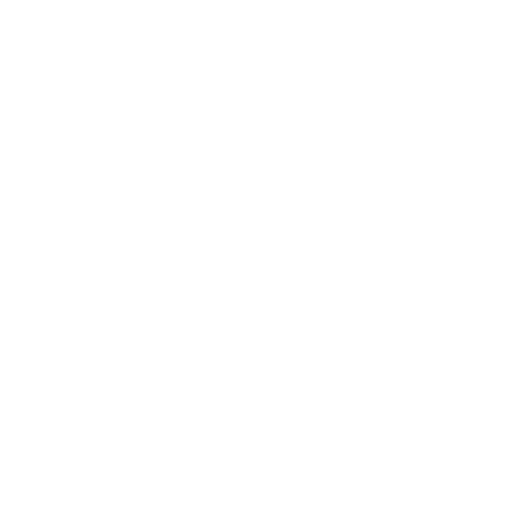
t = 0.00 s
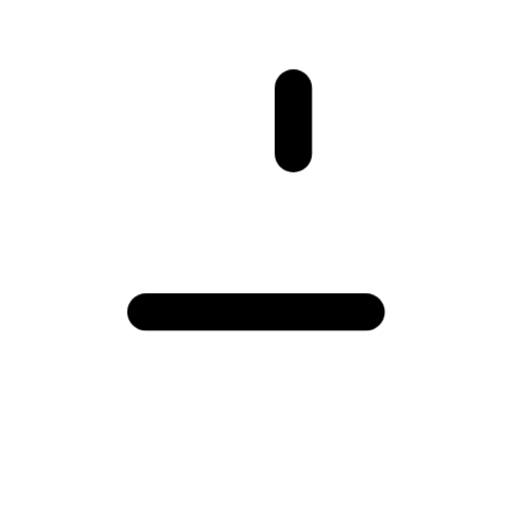
t = 0.43 s
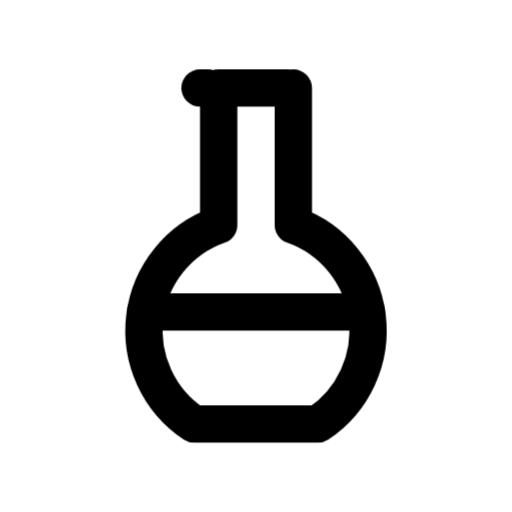
t = 0.84 s
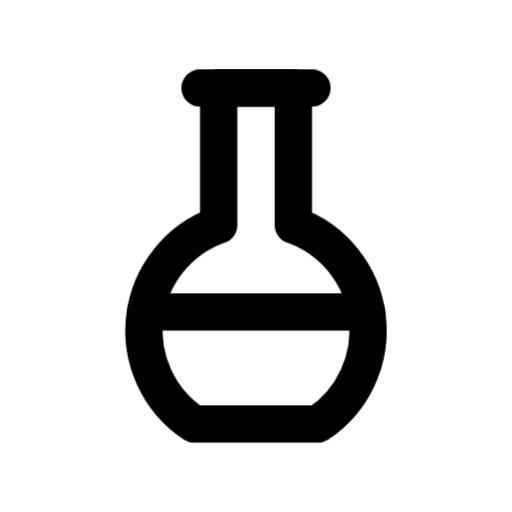
t = 1.25 s
t = 1.79 s: frame unchanged from t = 1.25 s, image omitted
t = 2.33 s: frame unchanged from t = 1.25 s, image omitted

The animated SVG that drew these frames (rendered in a browser with its animation timeline set to each time). Animation: 3 CSS @keyframes rules; one cycle of 2.65 s, repeats indefinitely.

<svg xmlns="http://www.w3.org/2000/svg" width="24" height="24" fill="none" stroke="currentColor" stroke-linecap="round" stroke-linejoin="round" stroke-width="2" viewBox="0 0 24 24">
    <!-- Generated by scripts/icon-expansion/generate.mjs -->
    <!-- Adapted from Tabler Icons 3.34.1.
MIT License

Copyright (c) 2020-2024 Paweł Kuna

Permission is hereby granted, free of charge, to any person obtaining a copy
of this software and associated documentation files (the "Software"), to deal
in the Software without restriction, including without limitation the rights
to use, copy, modify, merge, publish, distribute, sublicense, and/or sell
copies of the Software, and to permit persons to whom the Software is
furnished to do so, subject to the following conditions:

The above copyright notice and this permission notice shall be included in all
copies or substantial portions of the Software.

THE SOFTWARE IS PROVIDED "AS IS", WITHOUT WARRANTY OF ANY KIND, EXPRESS OR
IMPLIED, INCLUDING BUT NOT LIMITED TO THE WARRANTIES OF MERCHANTABILITY,
FITNESS FOR A PARTICULAR PURPOSE AND NONINFRINGEMENT. IN NO EVENT SHALL THE
AUTHORS OR COPYRIGHT HOLDERS BE LIABLE FOR ANY CLAIM, DAMAGES OR OTHER
LIABILITY, WHETHER IN AN ACTION OF CONTRACT, TORT OR OTHERWISE, ARISING FROM,
OUT OF OR IN CONNECTION WITH THE SOFTWARE OR THE USE OR OTHER DEALINGS IN THE
SOFTWARE. -->
    <!-- Motion: trace each stroke from its own origin, accumulate the drawing, then hold before restarting. -->
    <style>
        @media (prefers-reduced-motion: no-preference) {
            @keyframes ira-stroke-flask-2-0 { 0% { stroke-dashoffset: 1; opacity: 0; } 0.4% { opacity: 1; } 15.6667%, 88% { stroke-dashoffset: 0; opacity: 1; } 100% { stroke-dashoffset: 0; opacity: 0; } }
            [data-ira-stroke-reveal="flask-2"] [data-ira-line="0"] { stroke-dasharray: 1 1; animation: ira-stroke-flask-2-0 2.65s cubic-bezier(.25,.65,.35,1) infinite; }
            @keyframes ira-stroke-flask-2-1 { 0%, 15.6667% { stroke-dashoffset: 1; opacity: 0; } 16.0667% { opacity: 1; } 31.3333%, 88% { stroke-dashoffset: 0; opacity: 1; } 100% { stroke-dashoffset: 0; opacity: 0; } }
            [data-ira-stroke-reveal="flask-2"] [data-ira-line="1"] { stroke-dasharray: 1 1; animation: ira-stroke-flask-2-1 2.65s cubic-bezier(.25,.65,.35,1) infinite; }
            @keyframes ira-stroke-flask-2-2 { 0%, 31.3333% { stroke-dashoffset: 1; opacity: 0; } 31.7333% { opacity: 1; } 47%, 88% { stroke-dashoffset: 0; opacity: 1; } 100% { stroke-dashoffset: 0; opacity: 0; } }
            [data-ira-stroke-reveal="flask-2"] [data-ira-line="2"] { stroke-dasharray: 1 1; animation: ira-stroke-flask-2-2 2.65s cubic-bezier(.25,.65,.35,1) infinite; }
        }
    </style>
    <g data-ira-stroke-reveal="flask-2"><g transform="translate(1.5 1.5) scale(.875)"><path data-ira-line="0" pathLength="1" d="M6.1 15L17.9 15"/><path data-ira-line="1" pathLength="1" d="M14 3L14 10.341999999999999A6 6 0 0 1 15.318 21L8.683 21A6 6 0 0 1 10 10.34L10 3L14 3z"/></g><g transform="translate(1.5 1.5) scale(.875)"><path data-ira-line="2" pathLength="1" d="M9 3L15 3"/></g></g>
</svg>
